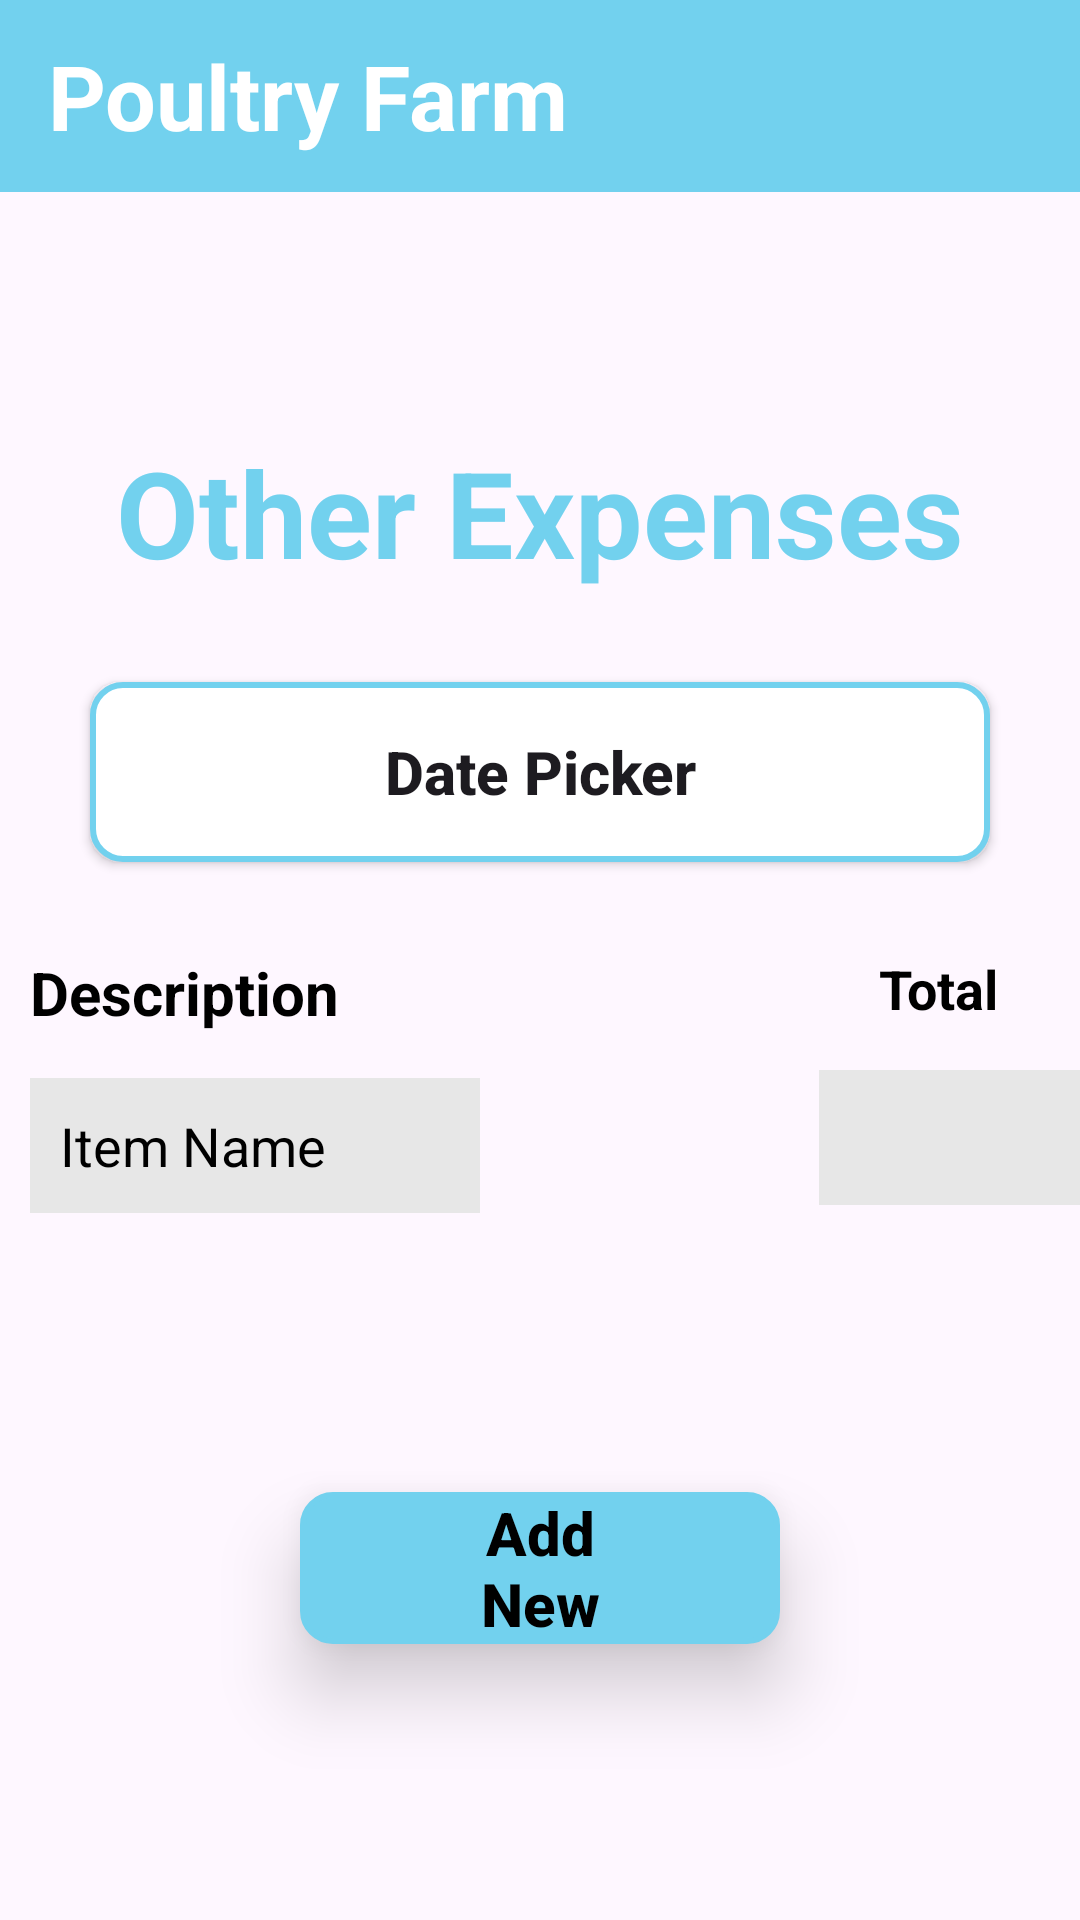

The Android layout XML behind this screen, and the referenced resources:
<!-- AndroidManifest.xml: application theme Theme.Poultryfarm -->
<!-- res/layout/activity_others2.xml -->
<?xml version="1.0" encoding="utf-8"?>
<LinearLayout
    xmlns:android="http://schemas.android.com/apk/res/android"
    xmlns:app="http://schemas.android.com/apk/res-auto"
    xmlns:tools="http://schemas.android.com/tools"
    android:layout_width="match_parent"
    android:layout_height="match_parent"
    android:orientation="vertical"
    tools:context=".OthersActivity2">

    <com.google.android.material.appbar.AppBarLayout
        android:layout_width="match_parent"
        android:layout_height="wrap_content"
        android:fitsSystemWindows="true">

        <androidx.appcompat.widget.Toolbar
            android:layout_width="match_parent"
            android:layout_height="?attr/actionBarSize"
            android:background="@color/blue">

            <TextView
                android:layout_width="match_parent"
                android:layout_height="wrap_content"
                android:text="@string/poultry_farm"
                android:textColor="@color/white"
                android:textSize="30sp"
                android:textStyle="bold"/>
        </androidx.appcompat.widget.Toolbar>
    </com.google.android.material.appbar.AppBarLayout>


    <TextView
        android:id="@+id/txtcrd"
        android:layout_width="match_parent"
        android:layout_height="wrap_content"
        android:text="@string/other_expenses"
        android:gravity="center"
        android:layout_marginTop="80dp"
        android:textSize="40dp"
        android:textColor="@color/blue"
        android:textStyle="bold"/>

    <androidx.appcompat.widget.AppCompatButton
        android:id="@+id/btndate"
        android:layout_width="match_parent"
        android:layout_height="60dp"
        android:background="@drawable/edtshape"
        android:layout_marginTop="30dp"
        android:text="@string/date_picker"
        android:textSize="20dp"
        android:textStyle="bold"
        android:layout_marginLeft="30dp"
        android:layout_marginRight="30dp"
        android:textAllCaps="false"/>

    <RelativeLayout
        android:layout_width="match_parent"
        android:layout_marginTop="10dp"
        android:layout_height="wrap_content">


        <TextView
            android:id="@+id/txtdes"
            android:layout_width="wrap_content"
            android:layout_height="wrap_content"
            android:text="@string/description"
            android:layout_marginTop="20dp"
            android:layout_marginStart="10dp"
            android:textSize="20dp"
            android:textColor="@color/black"
            android:textStyle="bold"/>

        <TextView
            android:id="@+id/txttotal1"
            android:layout_width="wrap_content"
            android:layout_height="wrap_content"
            android:text="@string/total"
            android:textSize="18dp"
            android:textColor="@color/black"
            android:textStyle="bold"
            android:layout_below="@id/btndate"
           android:layout_toRightOf="@id/txtdes"
            android:layout_marginTop="20dp"
            android:layout_marginStart="180dp"
            tools:ignore="NotSibling" />

        <EditText
            android:id="@+id/edtitemname"
            android:layout_width="150dp"
            android:layout_height="45dp"
            android:background="@drawable/edittextshapenew"
            android:hint="@string/item_name"
            android:layout_below="@id/txtdes"
            android:layout_marginTop="15dp"
            android:layout_marginStart="10dp"
            android:textColorHint="@color/black"
            android:padding="10dp"/>

        <EditText
            android:id="@+id/edtitotal"
            android:layout_width="100dp"
            android:layout_height="45dp"
            android:background="@drawable/edittextshapenew"
            android:layout_toRightOf="@id/txtdes"
            android:layout_below="@id/txttotal1"
            android:layout_marginTop="15dp"
            android:layout_marginStart="160dp"
            android:textColorHint="@color/black"
            android:padding="10dp"/>

        <androidx.appcompat.widget.AppCompatButton
            android:id="@+id/addnew"
            android:layout_width="match_parent"
            android:layout_height="wrap_content"
            android:background="@drawable/edtshape"
            android:backgroundTint="@color/blue"
            android:layout_marginLeft="100dp"
            android:layout_marginRight="100dp"
            android:layout_marginTop="200dp"
            android:text="@string/add_new"
            android:textAllCaps="false"
            android:drawableStart="@drawable/baseline_add_24"
            android:textColor="@color/black"
            android:textStyle="bold"
            android:textAlignment="center"
            android:elevation="15dp"
            android:stateListAnimator="@null"
            android:paddingStart="50dp"
            android:paddingEnd="50dp"
            android:textSize="20sp"/>

        <Button
            android:id="@+id/create"
            android:layout_width="match_parent"
            android:layout_height="wrap_content"
            android:backgroundTint="#E6EB0F"
            android:layout_marginLeft="100dp"
            android:layout_marginRight="100dp"
            android:layout_marginTop="100dp"
            android:text="@string/others"
            android:layout_below="@+id/addnew"
            android:textAllCaps="false"
            android:textColor="@color/black"
            android:textStyle="bold"
            android:textAlignment="center"
            android:elevation="15dp"
            android:stateListAnimator="@null"
            android:paddingStart="50dp"
            android:paddingEnd="50dp"
            android:textSize="20sp"/>











    </RelativeLayout>

</LinearLayout>
<!-- resources referenced by this layout -->
<resources>
  <color name="black">#FF000000</color>
  <color name="blue">#72D1EE</color>
  <color name="white">#FFFFFFFF</color>
  <!-- drawable edittextshapenew (drawable) -->
  <?xml version="1.0" encoding="utf-8"?>
  
  <shape xmlns:android="http://schemas.android.com/apk/res/android"
      android:shape="rectangle">
  
      <solid android:color="#E7E7E7"/>
  
  </shape>
  <!-- drawable edtshape (drawable) -->
  <?xml version="1.0" encoding="utf-8"?>
  
  <shape xmlns:android="http://schemas.android.com/apk/res/android"
      android:shape="rectangle" >
  
      <solid android:color="@color/white"></solid>
      <stroke android:color="@color/blue" android:width="2dp"/>
      <corners android:radius="10dp"/>
  
  
  
  </shape>
  <string name="add_new">Add New</string>
  <string name="date_picker">Date Picker</string>
  <string name="description">Description</string>
  <string name="item_name">Item Name</string>
  <string name="other_expenses">Other Expenses</string>
  <string name="others">Others</string>
  <string name="poultry_farm">Poultry Farm</string>
  <string name="total">Total</string>
  <style name="Theme.Poultryfarm" parent="Base.Theme.Poultryfarm" />
  <style name="Base.Theme.Poultryfarm" parent="Theme.Material3.DayNight.NoActionBar">
          
          
      </style>
</resources>
